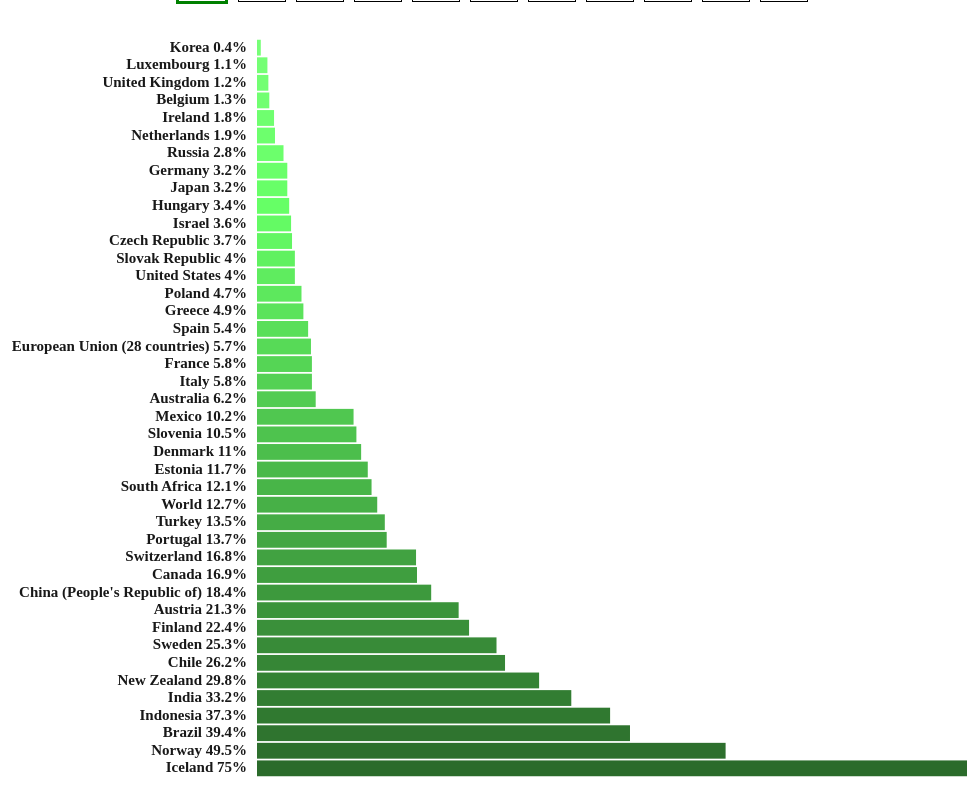
D3 v3 page, settled after 480 driven frames (8 s of simulated time); the page loaded 1 data file(s).

		

			var margin = {top:10,right:0,bottom:50,left:40},
			width = 1000 - margin.left - margin.right,
			height = 800 - margin.top - margin.bottom,
			datastore;  //a variable to use the data in the function below
		  	var color = d3.scale.linear()
				 .range(['#66FF66',  '#296629'])

 			var tempColor;
 			var years = [2002,2003,2004,2005,2006,2007,2008,2009,2010,2011,2012]
 			var year = 2002;

 			var barGraphTitle = d3.select(".barGraph-title")
 			var buttonYears = d3.select(".buttonContainer")
			var svg = d3.select('.barGraph').append("svg")
				.attr("width", width + margin.left + margin.right)
				.attr("height", height + margin.top + margin.bottom)		
				.append("g")
					.attr("width", width)
					.attr('height', height)
					.attr("transform","translate(20,30)")

			var xScale = d3.scale.linear()
			var yScale = d3.scale.ordinal()

			barGraphTitle .insert("h2").text("Renewable Energy (%) of Total Energy Generation")

      d3.csv("abcd.csv", function(data) {

	    datastore=data;  //storing the data for use below
      	
		//Update scales
      	color.domain([9,datastore.length])
      	xScale.range([0,width - 250])
      	yScale.rangeBands([0,height], .1)

      	var buttons = buttonYears.selectAll("div").data(years).enter().append("div")
		.text(function(d) { return d})
		.attr("class", function(d) { if( d === year ) return "button selected"; else return "button" } ) 
		.on("click", function(d) { change (d) })  //call change instead of update

	function mouseover (d) { tempColor = this.style.fill;
          	d3.select(this).style('opacity', .5).style('fill', 'steelblue')}

        function mouseout (d) { 
        	d3.select(this).style('opacity', 1).style('fill', tempColor)}

        update(year)

        function update(year) {
       
      		d3.select(".selected").classed("selected", false)
      		buttons.attr("class", function(d) { if (d === year ) return "button selected"; else return "button"})
      			
      		datastore = datastore.sort(function(a, b) {return d3.ascending(+a[year], +b[year]);});
      		

		xScale.domain([0,d3.max(datastore, function(d) { return +d[year] } ) ] )
	      	yScale.domain(datastore.map(function(d){return d.Location;}))  //use the name of the locations as domain

	      	//Data Join
		var rect = svg.selectAll("rect").data(datastore)
	      	var text = svg.selectAll("text").data(datastore)

		      //Update
	      	rect.attr('width', 0)
	      	text.style("opacity", 0)
	      
		      //Enter
	      	rect.enter().append('rect')
	      		.attr("x",250)
	      		.attr("width", 0)
	      		.attr("y", function(d,i) { return yScale(d.Location) })  //change the yScale according to the scale from i to d.Location 
	      		.attr("height", yScale.rangeBand())
	      		.attr("fill", function(d,i) { return color(i) })
	      		.on("mouseover", mouseover)
	      		.on("mouseout", mouseout)

	      	rect.transition().duration(function(d,i) {return i * 20 }).delay(function(d,i) { return i * 40 } ) 
	      		.attr("width", function(d) { return xScale(+d[year])})

	      	text.enter().append("text")
	      		.attr("x", 240)
	      		.attr("y", function(d,i) { return yScale(d.Location) + 12 } )
	      		.attr("font-size", 15)
	      		.attr("text-anchor", "end")
	      		.attr("font-weight", "bold")

	      	text.transition().duration(function(d,i) { return i * 20 }).delay(function(d,i) { return i * 40 })
	      		.text(function(d) { return d["Location"] + " " + +d[year] + "%"})
	      		.attr("y", function(d,i) { return yScale(d.Location) + 12 })
	      		.style("opacity",.9)

				}
			});

function change(year)
{
datastore = datastore.sort(function(a, b) {return d3.ascending(+a[year], +b[year]);});  //sort the data for the year

yScale.domain(datastore.map(function(d){return d.Location;}));  //change the y-scale

svg.selectAll("rect").data(datastore, function(d){return d.Location;}).transition().duration(2000).attr("y",function(d){ return yScale(d.Location);}).attr("width",function(d){return xScale(+d[year]);}).attr("fill", function(d,i) { return color(i) });  //change the location of the bar - note that you have to use a function in data to tell d3 which is the constant identifier of the data

svg.selectAll("text").data(datastore, function(d){return d.Location;}).transition().duration(2000).attr("y",function(d){ return yScale(d.Location)+12;});

svg.selectAll("text").data(datastore, function(d){return d.Location;}).transition().delay(2000).duration(0).text(function(d) { return d["Location"] + " " + +d[year] + "%"});
}
			
		

### data: abcd.csv
Location, 2002, 2003, 2004
Australia, 6.2, 6, 5.8
Austria, 21.3, 18.7, 19.7, 21, 22.1, 24.1, 25.3, 27.8, 27.2, 26.6, 29.5
Belgium, 1.3, 1.5, 1.6, 2, 2.3, 2.7, 3.1, 3.8, 4.2, 4.9, 5.1
Brazil, 39.4, 42, 42.3, 42.9, 43.3, 44.4, 44.5, 45.8, 44, 42.7, 42.2
Canada, 16.9, 15.6, 15.6, 15.9, 15.7, 16.2, 16.8, 17.5, 17.1, 18, 17.9
Chile, 26.2, 24.8, 24.2, 25.1, 25.3, 23.5, 24.4, 26.1, 22, 23.1, 24.1
China (People's Republic of), 18.4, 16.2, 14.5, 13.7, 12.8, 12.5, 12.6, 12.1, 11.4, 10.7, 9.8
Czech Republic, 3.7, 3.4, 3.8, 4, 4.2, 4.7, 4.9, 5.8, 6.3, 6.9, 7.5
Denmark, 11, 11.9, 13.6, 15, 14.2, 16.1, 16.7, 17.8, 20, 22.2, 24.4
Estonia, 11.7, 11.2, 11.4, 11.4, 10.5, 10.7, 11.9, 15.2, 15.3, 14.8, 14.5
Finland, 22.4, 21.3, 23.4, 23.6, 23.3, 23.5, 25.8, 24, 25.4, 26.1, 29.1
France, 5.8, 5.8, 5.8, 5.7, 5.9, 6.3, 7.1, 7.5, 7.9, 7.2, 7.9
Germany, 3.2, 3.8, 4.4, 5, 5.8, 7.9, 8, 8.8, 9.9, 10, 10.7
Greece, 4.9, 5.3, 5.3, 5.4, 5.9, 5.7, 5.6, 6.4, 7.7, 7.9, 8.7
Hungary, 3.4, 3.5, 3.6, 4.3, 4.5, 5.1, 6, 7.4, 7.6, 7.6, 8
Iceland, 75, 75.2, 74.8, 75.9, 78.4, 81.6, 81.3, 81.8, 82.5, 83.8, 84.7
India, 33.2, 32.9, 31.7, 31.2, 30.4, 29.9, 28.9, 26.8, 26.5, 26.5, 26.4
Indonesia, 37.3, 37.4, 35.5, 34.9, 34.7, 35.3, 36.2, 34.8, 33.9, 33.6, 33.4
Ireland, 1.8, 1.7, 2, 2.5, 2.9, 3.2, 3.9, 4.6, 4.7, 6.2, 6.1
Israel, 3.6, 3.5, 3.8, 4, 3.7, 3.7, 4.7, 5, 5, 4.9, 4.8
Italy, 5.8, 6, 6.6, 6.3, 6.9, 6.7, 7.7, 9.7, 10.6, 11.9, 13.2
Japan, 3.2, 3.4, 3.3, 3.2, 3.4, 3.2, 3.3, 3.4, 3.9, 4.2, 4.2
Korea, 0.4, 0.5, 0.5, 0.5, 0.6, 0.6, 0.6, 0.7, 0.7, 0.7, 0.7
Luxembourg, 1.1, 1, 1.2, 1.6, 1.8, 3.1, 3.1, 3.3, 3.1, 2.9, 3.2
Mexico, 10.2, 10.2, 10.4, 10.3, 9.9, 9.9, 10, 9.5, 9.8, 9.3, 8.7
Netherlands, 1.9, 1.8, 2.1, 2.7, 3, 3, 3.5, 4, 3.8, 4.3, 4.3
New Zealand, 29.8, 29.7, 31.3, 31.6, 32, 32.2, 32.9, 35.8, 38.9, 40.4, 38.3
Norway, 49.5, 38.2, 40, 48.5, 42.6, 46.5, 44.9, 40.9, 36.1, 42.8, 46.9
Poland, 4.7, 4.6, 4.7, 4.8, 4.8, 5, 5.7, 6.7, 7.2, 7.8, 8.8
Portugal, 13.7, 16.9, 14.7, 13.1, 17.1, 17.7, 17.7, 19.9, 23.3, 22.3, 21.2
Russia, 2.8, 2.7, 2.9, 2.9, 2.8, 2.9, 2.6, 2.8, 2.5, 2.4, 2.3
Slovak Republic, 4, 3.5, 4, 4.3, 4.5, 5.3, 5.1, 6.8, 7.4, 7.4, 7.6
Slovenia, 10.5, 10.3, 11.5, 10.6, 10.5, 10.1, 11, 14.2, 14.7, 13.1, 13.9
South Africa, 12.1, 11.3, 10.5, 10.7, 11, 10.2, 9.7, 10.1, 10.3, 10.5, 10.6
Spain, 5.4, 6.9, 6.3, 5.9, 6.5, 7, 7.6, 9.7, 11.7, 11.7, 11.9
Sweden, 25.3, 24.5, 25, 28.8, 28.7, 30.5, 31.5, 34.8, 33.9, 32.1, 35.6
Switzerland, 16.8, 16.8, 16.4, 16, 15.5, 17.8, 17.8, 17.8, 19, 18.1, 20.5
Turkey, 13.5, 12.9, 13.3, 12, 11.1, 9.6, 9.5, 10.2, 11.1, 10, 10.2
United Kingdom, 1.2, 1.2, 1.5, 1.8, 1.9, 2.2, 2.6, 3.2, 3.3, 4.1, 4.5
United States, 4, 4.3, 4.4, 4.5, 4.8, 4.7, 5.1, 5.4, 5.6, 6.1, 6.3
European Union (28 countries), 5.7, 5.9, 6.3, 6.5, 6.9, 7.6, 8.2, 9.2, 10, 10.2, 10.5
World, 12.7, 12.6, 12.4, 12.4, 12.4, 12.5, 12.7, 13.1, 13, 13, 13